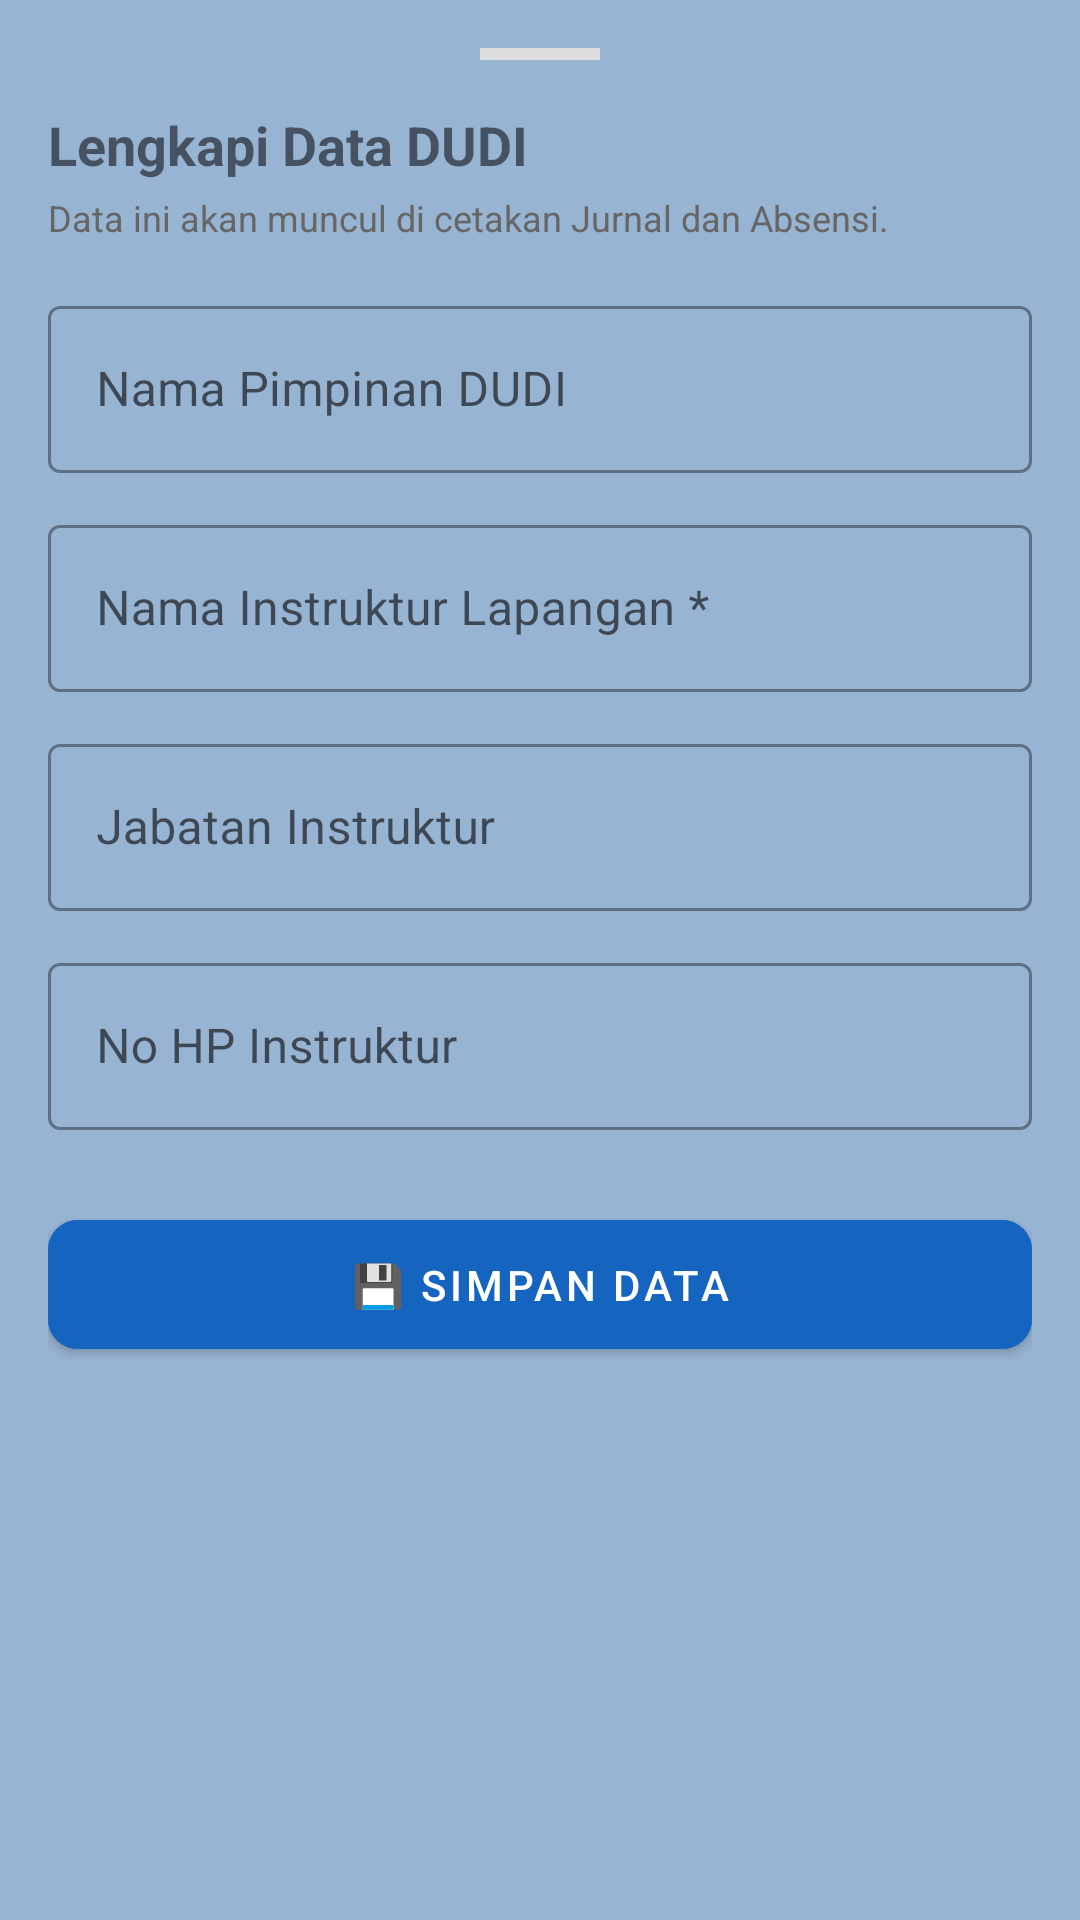

Android layout source for this screen:
<!-- AndroidManifest.xml: application theme Theme.PKLSMKN1Kraksaan -->
<!-- res/layout/bottom_sheet_edit_dudi.xml -->
<?xml version="1.0" encoding="utf-8"?>
<androidx.core.widget.NestedScrollView xmlns:android="http://schemas.android.com/apk/res/android"
    xmlns:app="http://schemas.android.com/apk/res-auto"
    android:layout_width="match_parent"
    android:layout_height="wrap_content"
    android:background="#98B4D3">

    <LinearLayout
        android:layout_width="match_parent"
        android:layout_height="wrap_content"
        android:orientation="vertical"
        android:padding="16dp">

        <View
            android:layout_width="40dp"
            android:layout_height="4dp"
            android:layout_gravity="center_horizontal"
            android:background="#DDD"
            android:layout_marginBottom="16dp" />

        <TextView
            android:layout_width="wrap_content"
            android:layout_height="wrap_content"
            android:text="Lengkapi Data DUDI"
            android:textSize="18sp"
            android:textStyle="bold" />

        <TextView
            android:layout_width="wrap_content"
            android:layout_height="wrap_content"
            android:text="Data ini akan muncul di cetakan Jurnal dan Absensi."
            android:textSize="12sp"
            android:textColor="#666"
            android:layout_marginTop="4dp"
            android:layout_marginBottom="16dp" />

        <com.google.android.material.textfield.TextInputLayout
            android:layout_width="match_parent"
            android:layout_height="wrap_content"
            style="@style/Widget.MaterialComponents.TextInputLayout.OutlinedBox"
            android:layout_marginBottom="12dp">

            <com.google.android.material.textfield.TextInputEditText
                android:id="@+id/etPimpinan"
                android:layout_width="match_parent"
                android:layout_height="wrap_content"
                android:hint="Nama Pimpinan DUDI" />
        </com.google.android.material.textfield.TextInputLayout>

        <com.google.android.material.textfield.TextInputLayout
            android:layout_width="match_parent"
            android:layout_height="wrap_content"
            style="@style/Widget.MaterialComponents.TextInputLayout.OutlinedBox"
            android:layout_marginBottom="12dp">

            <com.google.android.material.textfield.TextInputEditText
                android:id="@+id/etInstruktur"
                android:layout_width="match_parent"
                android:layout_height="wrap_content"
                android:hint="Nama Instruktur Lapangan *"
                android:inputType="textPersonName" />
        </com.google.android.material.textfield.TextInputLayout>

        <com.google.android.material.textfield.TextInputLayout
            android:layout_width="match_parent"
            android:layout_height="wrap_content"
            style="@style/Widget.MaterialComponents.TextInputLayout.OutlinedBox"
            android:layout_marginBottom="12dp">

            <com.google.android.material.textfield.TextInputEditText
                android:id="@+id/etJabatan"
                android:layout_width="match_parent"
                android:layout_height="wrap_content"
                android:hint="Jabatan Instruktur" />
        </com.google.android.material.textfield.TextInputLayout>

        <com.google.android.material.textfield.TextInputLayout
            android:layout_width="match_parent"
            android:layout_height="wrap_content"
            style="@style/Widget.MaterialComponents.TextInputLayout.OutlinedBox"
            android:layout_marginBottom="24dp">

            <com.google.android.material.textfield.TextInputEditText
                android:id="@+id/etNohp"
                android:layout_width="match_parent"
                android:layout_height="wrap_content"
                android:hint="No HP Instruktur"
                android:inputType="phone" />
        </com.google.android.material.textfield.TextInputLayout>

        <com.google.android.material.button.MaterialButton
            android:id="@+id/btnSimpan"
            android:layout_width="match_parent"
            android:layout_height="wrap_content"
            android:text="💾 Simpan Data"
            android:textColor="@color/white"
            android:paddingVertical="12dp"
            android:backgroundTint="#1565C0"
            app:cornerRadius="10dp" />

    </LinearLayout>
</androidx.core.widget.NestedScrollView>
<!-- resources referenced by this layout -->
<resources>
  <color name="white">#FFFFFFFF</color>
  <style name="Theme.PKLSMKN1Kraksaan" parent="Theme.MaterialComponents.Light.NoActionBar">
          <item name="colorPrimary">@color/blue_500</item>
          <item name="colorPrimaryVariant">@color/blue_700</item>
          <item name="colorOnPrimary">@color/white</item>
          <item name="android:statusBarColor">?attr/colorPrimaryVariant</item>
      </style>
  <color name="blue_500">#1565C0</color>
  <color name="blue_700">#0D47A1</color>
</resources>
